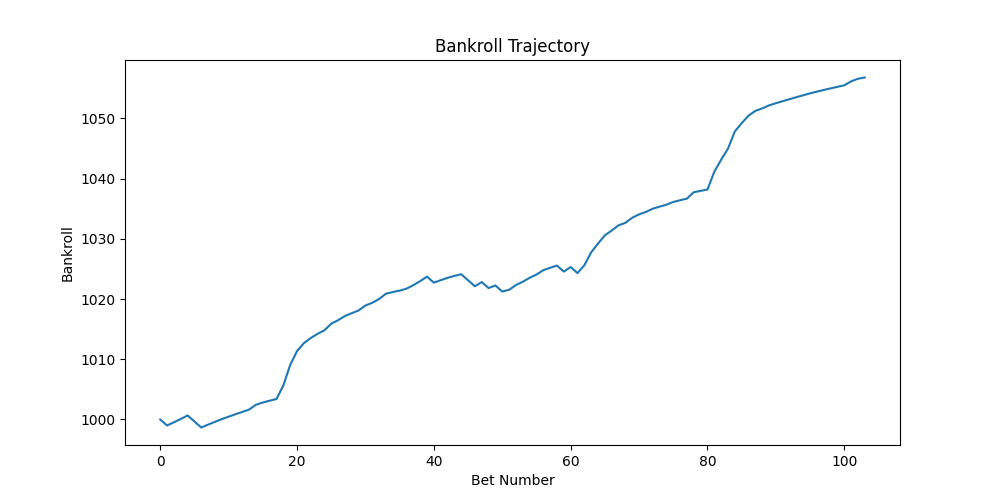

The data file committed next to this chart (first rows):
market_id, player_1, player_2, odds_player_1_x, odds_player_2_x, actual_winner, winner_name, loser_name, match_date, player_1_clean, player_2_clean, selection_id_1, selection_id_2, odds_player_1_y, odds_player_2_y, odds_player_1, odds_player_2, implied_prob_1, implied_prob_2, odds_margin, implied_diff, pred_prob_player_1, predicted_prob, odds
1.209, Karolina Pliskova, Magda Linette, 1.58, 2.76, Magda Linette, Magda Linette, Karolina Pliskova, 2023-01-16, karolina pliskova, magda linette, 6199453, 7083215, 1.58, 2.76, 1.58, 2.76, 0.6329, 0.3623, 0.9952, 0.2706, 0.9218, 0.9218, 1.58
1.209, Jessica Pegula, Barbora Krejcikova, 1.54, 2.92, Jessica Pegula, Jessica Pegula, Barbora Krejcikova, 2023-01-16, jessica pegula, barbora krejcikova, 6215852, 8784972, 1.54, 2.92, 1.54, 2.92, 0.6494, 0.3425, 0.9918, 0.3069, 0.9407, 0.9407, 1.54
1.209, Aliaksandra Sasnovich, Brenda Fruhvirtova, 1.54, 2.84, Aliaksandra Sasnovich, Aliaksandra Sasnovich, Brenda Fruhvirtova, 2023-01-16, aliaksandra sasnovich, brenda fruhvirtova, 7283310, 42133537, 1.54, 2.84, 1.54, 2.84, 0.6494, 0.3521, 1.001, 0.2972, 0.9357, 0.9357, 1.54
1.209, Victoria Azarenka, Sofia Kenin, 1.59, 2.58, Victoria Azarenka, Victoria Azarenka, Sofia Kenin, 2023-01-16, victoria azarenka, sofia kenin, 2263640, 9149629, 1.59, 2.58, 1.59, 2.58, 0.6289, 0.3876, 1.017, 0.2413, 0.8995, 0.8995, 1.59
1.209, Anett Kontaveit, Magda Linette, 1.61, 2.52, Magda Linette, Magda Linette, Anett Kontaveit, 2023-01-16, anett kontaveit, magda linette, 5300737, 7083215, 1.61, 2.52, 1.61, 2.52, 0.6211, 0.3968, 1.018, 0.2243, 0.8851, 0.8851, 1.61
1.209, Caroline Garcia, Magda Linette, 1.48, 3.1, Magda Linette, Magda Linette, Caroline Garcia, 2023-01-16, caroline garcia, magda linette, 5248977, 7083215, 1.48, 3.1, 1.48, 3.1, 0.6757, 0.3226, 0.9983, 0.3531, 0.95, 0.95, 1.48
1.209, Jelena Ostapenko, Dayana Yastremska, 1.48, 3.15, Jelena Ostapenko, Jelena Ostapenko, Dayana Yastremska, 2023-01-16, jelena ostapenko, dayana yastremska, 8827537, 9634670, 1.48, 3.15, 1.48, 3.15, 0.6757, 0.3175, 0.9931, 0.3582, 0.95, 0.95, 1.48
1.209, Kaja Juvan, Selena Janicijevic, 1.46, 3.25, Kaja Juvan, Kaja Juvan, Selena Janicijevic, 2023-01-16, kaja juvan, selena janicijevic, 9635566, 21067307, 1.46, 3.25, 1.46, 3.25, 0.6849, 0.3077, 0.9926, 0.3772, 0.95, 0.95, 1.46
1.209, Caroline Garcia, Leylah Fernandez, 1.45, 3.25, Caroline Garcia, Caroline Garcia, Leylah Fernandez, 2023-01-16, caroline garcia, leylah fernandez, 5248977, 11987709, 1.45, 3.25, 1.45, 3.25, 0.6897, 0.3077, 0.9973, 0.382, 0.95, 0.95, 1.45
1.209, Jelena Ostapenko, Kateryna Baindl, 1.41, 3.35, Jelena Ostapenko, Jelena Ostapenko, Kateryna Baindl, 2023-01-16, jelena ostapenko, kateryna baindl, 8827537, 42315957, 1.41, 3.35, 1.41, 3.35, 0.7092, 0.2985, 1.008, 0.4107, 0.95, 0.95, 1.41
1.209, Camila Giorgi, Anna Karolina Schmiedlova, 1.4, 3.5, Camila Giorgi, Camila Giorgi, Anna Karolina Schmiedlova, 2023-01-16, camila giorgi, anna karolina schmiedlova, 5619012, 7289609, 1.4, 3.5, 1.4, 3.5, 0.7143, 0.2857, 1.0, 0.4286, 0.95, 0.95, 1.4
1.209, Donna Vekic, Nuria Parrizas Diaz, 1.39, 3.7, Donna Vekic, Donna Vekic, Nuria Parrizas Diaz, 2023-01-16, donna vekic, nuria parrizas diaz, 6603944, 9364864, 1.39, 3.7, 1.39, 3.7, 0.7194, 0.2703, 0.9897, 0.4492, 0.95, 0.95, 1.39
1.209, Shuai Zhang, Katie Volynets, 1.39, 3.6, Shuai Zhang, Shuai Zhang, Katie Volynets, 2023-01-16, shuai zhang, katie volynets, 2386498, 13369546, 1.39, 3.6, 1.39, 3.6, 0.7194, 0.2778, 0.9972, 0.4416, 0.95, 0.95, 1.39
1.209, Barbora Krejcikova, Anhelina Kalinina, 1.81, 2.22, Barbora Krejcikova, Barbora Krejcikova, Anhelina Kalinina, 2023-01-16, barbora krejcikova, anhelina kalinina, 8784972, 8907168, 1.81, 2.22, 1.81, 2.22, 0.5525, 0.4505, 1.003, 0.102, 0.7199, 0.7199, 1.81
1.209, Jessica Pegula, Marta Kostyuk, 1.36, 3.85, Jessica Pegula, Jessica Pegula, Marta Kostyuk, 2023-01-16, jessica pegula, marta kostyuk, 6215852, 11694656, 1.36, 3.85, 1.36, 3.85, 0.7353, 0.2597, 0.995, 0.4756, 0.95, 0.95, 1.36
1.209, Petra Kvitova, Alison Van Uytvanck, 1.3, 4.9, Petra Kvitova, Petra Kvitova, Alison Van Uytvanck, 2023-01-16, petra kvitova, alison van uytvanck, 2497008, 5548385, 1.3, 4.9, 1.3, 4.9, 0.7692, 0.2041, 0.9733, 0.5651, 0.95, 0.95, 1.3
1.209, Elena Rybakina, Elisabetta Cocciaretto, 1.29, 3.7, Elena Rybakina, Elena Rybakina, Elisabetta Cocciaretto, 2023-01-16, elena rybakina, elisabetta cocciaretto, 10349398, 18848114, 1.29, 3.7, 1.29, 3.7, 0.7752, 0.2703, 1.045, 0.5049, 0.95, 0.95, 1.29
1.215, Yulia Putintseva, Qinwen Zheng, 3.25, 50.0, Yulia Putintseva, Yulia Putintseva, Qinwen Zheng, 2023-05-29, yulia putintseva, qinwen zheng, 4259580, 18848380, 3.25, 50.0, 3.25, 50.0, 0.3077, 0.02, 0.3277, 0.2077, 0.91, 0.91, 3.25
1.215, Sara Sorribes Tormo, Elena Rybakina, 4.4, 1.28, Sara Sorribes Tormo, Sara Sorribes Tormo, Elena Rybakina, 2023-05-29, sara sorribes tormo, elena rybakina, 6356637, 10349398, 4.4, 1.28, 4.4, 1.28, 0.2273, 0.7812, 1.009, -0.554, 0.67, 0.67, 4.4
1.215, Daria Kasatkina, Marketa Vondrousova, 3.3, 1.43, Daria Kasatkina, Daria Kasatkina, Marketa Vondrousova, 2023-05-29, daria kasatkina, marketa vondrousova, 7795290, 9433253, 3.3, 1.43, 3.3, 1.43, 0.303, 0.6993, 1.002, -0.3963, 0.65, 0.65, 3.3
1.215, Lesia Tsurenko, Bianca Andreescu, 2.32, 250.0, Lesia Tsurenko, Lesia Tsurenko, Bianca Andreescu, 2023-05-29, lesia tsurenko, bianca andreescu, 5300861, 10141729, 2.32, 250.0, 2.32, 250.0, 0.431, 0.004, 0.435, 0.331, 0.83, 0.83, 2.32
1.215, Petra Martic, Shelby Rogers, 1.85, 2.12, Petra Martic, Petra Martic, Shelby Rogers, 2023-05-29, petra martic, shelby rogers, 2346703, 4943786, 1.85, 2.12, 1.85, 2.12, 0.5405, 0.4717, 1.012, 0.06884, 0.85, 0.85, 1.85
1.215, Karolina Muchova, Irinia-Camelia Begu, 1.7, 2.42, Karolina Muchova, Karolina Muchova, Irina Camelia Begu, 2023-05-29, karolina muchova, irinia camelia begu, 9632758, 18309994, 1.7, 2.42, 1.7, 2.42, 0.5882, 0.4132, 1.001, 0.175, 0.88, 0.88, 1.7
1.215, Iryna Shymanovich, Panna Udvardy, 1.58, 2.78, Iryna Shymanovich, Iryna Shymanovich, Panna Udvardy, 2023-05-29, iryna shymanovich, panna udvardy, 9288398, 11174011, 1.58, 2.78, 1.58, 2.78, 0.6329, 0.3597, 0.9926, 0.2732, 0.92, 0.92, 1.58
1.215, Bernarda Pera, Elisabetta Cocciaretto, 2.1, 1.89, Bernarda Pera, Bernarda Pera, Elisabetta Cocciaretto, 2023-05-29, bernarda pera, elisabetta cocciaretto, 8784983, 18848114, 2.1, 1.89, 2.1, 1.89, 0.4762, 0.5291, 1.005, -0.05291, 0.68, 0.68, 2.1
1.215, Sloane Stephens, Yulia Putintseva, 1.58, 2.74, Sloane Stephens, Sloane Stephens, Yulia Putintseva, 2023-05-29, sloane stephens, yulia putintseva, 2923342, 4259580, 1.58, 2.74, 1.58, 2.74, 0.6329, 0.365, 0.9979, 0.2679, 0.9, 0.9, 1.58
1.215, Elina Svitolina, Martina Trevisan, 1.7, 100.0, Elina Svitolina, Elina Svitolina, Martina Trevisan, 2023-05-29, elina svitolina, martina trevisan, 6324464, 9345630, 1.7, 100.0, 1.7, 100.0, 0.5882, 0.01, 0.5982, 0.4882, 0.82, 0.82, 1.7
1.215, Daria Kasatkina, Peyton Stearns, 1.47, 3.1, Daria Kasatkina, Daria Kasatkina, Peyton Stearns, 2023-05-29, daria kasatkina, peyton stearns, 7795290, 13835088, 1.47, 3.1, 1.47, 3.1, 0.6803, 0.3226, 1.003, 0.3577, 0.94, 0.94, 1.47
1.215, Sloane Stephens, Varvara Gracheva, 1.45, 3.25, Sloane Stephens, Sloane Stephens, Varvara Gracheva, 2023-05-29, sloane stephens, varvara gracheva, 2923342, 10942984, 1.45, 3.25, 1.45, 3.25, 0.6897, 0.3077, 0.9973, 0.382, 0.95, 0.95, 1.45
1.215, Nadia Podoroska, Jessika Ponchet, 1.82, 2.2, Nadia Podoroska, Nadia Podoroska, Jessika Ponchet, 2023-05-29, nadia podoroska, jessika ponchet, 9042349, 9628769, 1.82, 2.2, 1.82, 2.2, 0.5495, 0.4545, 1.004, 0.09491, 0.75, 0.75, 1.82
1.215, Kamilla Rakhimova, Sara Bejlek, 1.45, 3.1, Kamilla Rakhimova, Kamilla Rakhimova, Sara Bejlek, 2023-05-29, kamilla rakhimova, sara bejlek, 11144238, 35737965, 1.45, 3.1, 1.45, 3.1, 0.6897, 0.3226, 1.012, 0.3671, 0.93, 0.93, 1.45
1.215, Oceane Dodin, Selena Janicijevic, 1.64, 2.56, Oceane Dodin, Oceane Dodin, Selena Janicijevic, 2023-05-29, oceane dodin, selena janicijevic, 7289631, 21067307, 1.64, 2.56, 1.64, 2.56, 0.6098, 0.3906, 1, 0.2191, 0.81, 0.81, 1.64
1.215, Rebecca Peterson, Fiona Ferro, 1.87, 2.16, Rebecca Peterson, Rebecca Peterson, Fiona Ferro, 2023-05-29, rebecca peterson, fiona ferro, 7430598, 8535268, 1.87, 2.16, 1.87, 2.16, 0.5348, 0.463, 0.9977, 0.0718, 0.68, 0.68, 1.87
1.215, Ons Jabeur, Lucia Bronzetti, 1.28, 4.6, Ons Jabeur, Ons Jabeur, Lucia Bronzetti, 2023-05-29, ons jabeur, lucia bronzetti, 6161111, 9631351, 1.28, 4.6, 1.28, 4.6, 0.7812, 0.2174, 0.9986, 0.5639, 0.98, 0.98, 1.28
1.215, Beatriz Haddad Maia, Tatjana Maria, 1.24, 5.2, Beatriz Haddad Maia, Beatriz Haddad Maia, Tatjana Maria, 2023-05-29, beatriz haddad maia, tatjana maria, 7083752, 7299657, 1.24, 5.2, 1.24, 5.2, 0.8065, 0.1923, 0.9988, 0.6141, 0.99, 0.99, 1.24
1.215, Daria Kasatkina, Jule Niemeier, 1.32, 170.0, Daria Kasatkina, Daria Kasatkina, Jule Niemeier, 2023-05-29, daria kasatkina, jule niemeier, 7795290, 11173943, 1.32, 170.0, 1.32, 170.0, 0.7576, 0.005882, 0.7635, 0.6576, 0.92, 0.92, 1.32
1.211, Caroline Garcia, Leylah Fernandez, 1.58, 2.66, Caroline Garcia, Caroline Garcia, Leylah Fernandez, 2023-03-06, caroline garcia, leylah fernandez, 5248977, 11987709, 1.58, 2.66, 1.58, 2.66, 0.6329, 0.3759, 1.009, 0.257, 0.9119, 0.9119, 1.58
1.211, Jil Teichmann, Ashlyn Krueger, 1.67, 2.46, Jil Teichmann, Jil Teichmann, Ashlyn Krueger, 2023-03-06, jil teichmann, ashlyn krueger, 9247812, 24143371, 1.67, 2.46, 1.67, 2.46, 0.5988, 0.4065, 1.005, 0.1923, 0.8554, 0.8554, 1.67
1.211, Karolina Pliskova, Anna Kalinskaya, 1.75, 2.32, Karolina Pliskova, Karolina Pliskova, Anna Kalinskaya, 2023-03-06, karolina pliskova, anna kalinskaya, 6199453, 8907174, 1.75, 2.32, 1.75, 2.32, 0.5714, 0.431, 1.002, 0.1404, 0.7871, 0.7871, 1.75
1.211, Ekaterina Alexandrova, Xinyu Wang, 1.43, 3.25, Xin Yu Wang, Xin Yu Wang, Ekaterina Alexandrova, 2023-03-06, ekaterina alexandrova, xinyu wang, 8681458, 13578400, 1.43, 3.25, 1.43, 3.25, 0.6993, 0.3077, 1.007, 0.3916, 0.95, 0.95, 1.43
1.211, Shelby Rogers, Katie Volynets, 1.41, 3.4, Shelby Rogers, Shelby Rogers, Katie Volynets, 2023-03-06, shelby rogers, katie volynets, 4943786, 13369546, 1.41, 3.4, 1.41, 3.4, 0.7092, 0.2941, 1.003, 0.4151, 0.95, 0.95, 1.41
1.211, Anastasia Potapova, Xiyu Wang, 1.39, 3.3, Anastasia Potapova, Anastasia Potapova, Xiyu Wang, 2023-03-06, anastasia potapova, xiyu wang, 10554735, 11352357, 1.39, 3.3, 1.39, 3.3, 0.7194, 0.303, 1.022, 0.4164, 0.95, 0.95, 1.39
1.211, Paula Badosa, Nuria Parrizas Diaz, 1.32, 4.1, Paula Badosa, Paula Badosa, Nuria Parrizas Diaz, 2023-03-06, paula badosa, nuria parrizas diaz, 7412588, 9364864, 1.32, 4.1, 1.32, 4.1, 0.7576, 0.2439, 1.001, 0.5137, 0.95, 0.95, 1.32
1.211, Elena Rybakina, Varvara Gracheva, 1.28, 6.0, Elena Rybakina, Elena Rybakina, Varvara Gracheva, 2023-03-06, elena rybakina, varvara gracheva, 10349398, 10942984, 1.28, 6.0, 1.28, 6.0, 0.7812, 0.1667, 0.9479, 0.6146, 0.95, 0.95, 1.28
1.213, Bianca Andreescu, Xiyu Wang, 1.54, 2.82, Xiyu Wang, Xiyu Wang, Bianca Andreescu, 2023-04-24, bianca andreescu, xiyu wang, 10141729, 11352357, 1.54, 2.82, 1.54, 2.82, 0.6494, 0.3546, 1.004, 0.2947, 0.9343, 0.9343, 1.54
1.213, Jelena Ostapenko, Liudmila Samsonova, 1.67, 2.46, Liudmila Samsonova, Liudmila Samsonova, Jelena Ostapenko, 2023-04-24, jelena ostapenko, liudmila samsonova, 8827537, 21067365, 1.67, 2.46, 1.67, 2.46, 0.5988, 0.4065, 1.005, 0.1923, 0.8554, 0.8554, 1.67
1.213, Petra Martic, Laura Siegemund, 1.7, 2.42, Petra Martic, Petra Martic, Laura Siegemund, 2023-04-24, petra martic, laura siegemund, 2346703, 4829328, 1.7, 2.42, 1.7, 2.42, 0.5882, 0.4132, 1.001, 0.175, 0.8359, 0.8359, 1.7
1.213, Leylah Fernandez, Mirra Andreeva, 1.77, 2.32, Mirra Andreeva, Mirra Andreeva, Leylah Fernandez, 2023-04-24, leylah fernandez, mirra andreeva, 11987709, 49006396, 1.77, 2.32, 1.77, 2.32, 0.565, 0.431, 0.996, 0.1339, 0.7788, 0.7788, 1.77
1.213, Daria Kasatkina, Anastasia Pavlyuchenkova, 1.43, 4.0, Daria Kasatkina, Daria Kasatkina, Anastasia Pavlyuchenkova, 2023-04-24, daria kasatkina, anastasia pavlyuchenkova, 7795290, 11057836, 1.43, 4.0, 1.43, 4.0, 0.6993, 0.25, 0.9493, 0.4493, 0.95, 0.95, 1.43
1.213, Ana Bogdan, Shelby Rogers, 1.77, 2.26, Shelby Rogers, Shelby Rogers, Ana Bogdan, 2023-04-24, ana bogdan, shelby rogers, 3875013, 4943786, 1.77, 2.26, 1.77, 2.26, 0.565, 0.4425, 1.007, 0.1225, 0.7559, 0.7559, 1.77
1.213, Elise Mertens, Jule Niemeier, 1.28, 4.6, Elise Mertens, Elise Mertens, Jule Niemeier, 2023-04-24, elise mertens, jule niemeier, 9002334, 11173943, 1.28, 4.6, 1.28, 4.6, 0.7812, 0.2174, 0.9986, 0.5639, 0.95, 0.95, 1.28
1.213, Nuria Parrizas Diaz, Anna Blinkova, 1.79, 2.12, Nuria Parrizas Diaz, Nuria Parrizas Diaz, Anna Blinkova, 2023-04-24, nuria parrizas diaz, anna blinkova, 9364864, 9635244, 1.79, 2.12, 1.79, 2.12, 0.5587, 0.4717, 1.03, 0.08696, 0.6781, 0.6781, 1.79
1.212, Petra Kvitova, Varvara Gracheva, 1.55, 2.8, Petra Kvitova, Petra Kvitova, Varvara Gracheva, 2023-03-20, petra kvitova, varvara gracheva, 2497008, 10942984, 1.55, 2.8, 1.55, 2.8, 0.6452, 0.3571, 1.002, 0.288, 0.931, 0.931, 1.55
1.212, Laura Siegemund, Mayar Sherif, 1.65, 2.52, Laura Siegemund, Laura Siegemund, Mayar Sherif, 2023-03-20, laura siegemund, mayar sherif, 4829328, 9028621, 1.65, 2.52, 1.65, 2.52, 0.6061, 0.3968, 1.003, 0.2092, 0.8735, 0.8735, 1.65
1.212, Petra Kvitova, Linda Noskova, 1.55, 2.72, Petra Kvitova, Petra Kvitova, Linda Noskova, 2023-03-20, petra kvitova, linda noskova, 2497008, 22088831, 1.55, 2.72, 1.55, 2.72, 0.6452, 0.3676, 1.013, 0.2775, 0.9244, 0.9244, 1.55
1.212, Xiyu Wang, Brenda Fruhvirtova, 1.72, 2.34, Xiyu Wang, Xiyu Wang, Brenda Fruhvirtova, 2023-03-20, xiyu wang, brenda fruhvirtova, 11352357, 42133537, 1.72, 2.34, 1.72, 2.34, 0.5814, 0.4274, 1.009, 0.154, 0.8058, 0.8058, 1.72
1.212, Elise Mertens, Alycia Parks, 1.4, 3.5, Elise Mertens, Elise Mertens, Alycia Parks, 2023-03-20, elise mertens, alycia parks, 9002334, 11233227, 1.4, 3.5, 1.4, 3.5, 0.7143, 0.2857, 1.0, 0.4286, 0.95, 0.95, 1.4
1.212, Belinda Bencic, Leylah Fernandez, 1.37, 3.75, Belinda Bencic, Belinda Bencic, Leylah Fernandez, 2023-03-20, belinda bencic, leylah fernandez, 6390244, 11987709, 1.37, 3.75, 1.37, 3.75, 0.7299, 0.2667, 0.9966, 0.4633, 0.95, 0.95, 1.37
1.212, Belinda Bencic, Ekaterina Alexandrova, 1.33, 4.3, Ekaterina Alexandrova, Ekaterina Alexandrova, Belinda Bencic, 2023-03-20, belinda bencic, ekaterina alexandrova, 6390244, 8681458, 1.33, 4.3, 1.33, 4.3, 0.7519, 0.2326, 0.9844, 0.5193, 0.95, 0.95, 1.33
1.212, Petra Martic, Xiyu Wang, 1.75, 2.14, Petra Martic, Petra Martic, Xiyu Wang, 2023-03-20, petra martic, xiyu wang, 2346703, 11352357, 1.75, 2.14, 1.75, 2.14, 0.5714, 0.4673, 1.039, 0.1041, 0.7097, 0.7097, 1.75
... 43 more rows
